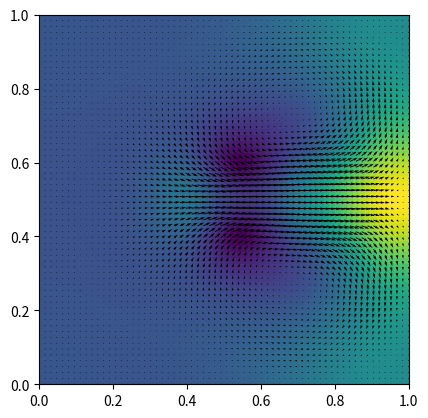

Write the Python code that produced this figure.
import numpy as np
import matplotlib.pyplot as plt
import matplotlib.animation as animation
from time import perf_counter


def handle_corners(x):
    x[ 0,  0] = 0.5*(x[ 1,  0] + x[ 0,  1])
    x[ 0, -1] = 0.5*(x[ 1, -1] + x[ 0, -2])
    x[-1,  0] = 0.5*(x[-2,  0] + x[-1,  1])
    x[-1, -1] = 0.5*(x[-2, -1] + x[-1, -2])


def set_dirichlet_bcs(x, bcs):
    left, top, right, bottom = bcs
    x[ 0, :] = -x[1,:] + 2.*left
    x[-1, :] = -x[-2,:] + 2.*right
    x[ :,  0] = -x[:,1] + 2.*bottom
    x[ :, -1] = -x[:,-2] + 2.*top
    handle_corners(x)


def set_von_neumann_bcs(x):
    x[ 0, :] = x[ 1, :]
    x[-1, :] = x[-2, :]
    x[:,  0] = x[:,  1]
    x[:, -1] = x[:, -2]
    handle_corners(x)


def set_periodic_bcs(x):
    x[ 0, :] = x[-2, :]
    x[-1, :] = x[1, :]
    x[:,  0] = x[:, -2]
    x[:, -1] = x[:, 1]
    handle_corners(x)


def set_u_bcs(u):
    set_dirichlet_bcs(u, [0., 0., 0., 0.])


def set_v_bcs(v):
    set_dirichlet_bcs(v, [0., 0., 0., 0.])


def set_pressure_bcs(p):
    set_von_neumann_bcs(p)


def diffuse(x, x0, dt, diff, nx, ny, dx, dy, set_boundary_fn, n_iterations=100):
    """
    Add diffusion term to x using Gauss-Siedel method
    """
    temp = np.zeros_like(x)
    D = (1.+2.*diff*dt*(1./dx**2 + 1./dy**2))
    for k in range(n_iterations):
        temp[1:-1,1:-1] = (x0[1:-1,1:-1] + diff*dt*(
            (x[:-2,1:-1] + x[2:,1:-1])/dx**2 + (x[1:-1,:-2] + x[1:-1,2:])/dy**2))/D
        x[:] = temp[:]
        set_boundary_fn(x)


def project(u, v, p, div, nx, ny, dx, dy, max_iterations = 100):
    """
    Calculate pressure required to keep fluid incompressible and add pressure force to flow
    """
    # JACOBI ITERATION
    div[1:-1,1:-1] = 0.5*(u[2:,1:-1] - u[:-2,1:-1])/dx + 0.5*(v[1:-1,2:] - v[1:-1,:-2])/dy

    p[:] = 0.

    set_dirichlet_bcs(div, [0., 0., 0., 0.])
    set_pressure_bcs(p)

    temp = np.zeros_like(p)

    D = -2.*(1./dx**2 + 1./dy**2)

    for k in range(max_iterations):
        temp[1:-1,1:-1] = (div[1:-1,1:-1] - (p[:-2,1:-1] + p[2:,1:-1])/dx**2 - (p[1:-1,:-2] + p[1:-1,2:])/dy**2)/D
        p[:] = temp[:]
        set_pressure_bcs(p)

    u[1:-1,1:-1] -= 0.5*(p[2:,1:-1] - p[:-2,1:-1])/dx
    v[1:-1,1:-1] -= 0.5*(p[1:-1,2:] - p[1:-1,:-2])/dy

    set_u_bcs(u)
    set_v_bcs(v)


def advect(q, q0, u, v, dt, dx, dy, nx, ny, set_boundary_fn):
    for i in range(1, nx+1):
        for j in range(1, ny+1):
            x = i-dt/dx*u[i,j]
            y = j-dt/dy*v[i,j]

            x = max(x, 0.5)
            x = min(x, nx+2-0.5)
            y = max(y, 0.5)
            y = min(y, ny+2-0.5)

            i0 = int(x)
            j0 = int(y)
            i1 = i0+1
            j1 = j0+1
            s1 = x-i0
            s0 = 1-s1
            t1 = y-j0
            t0 = 1-t1

            q[i,j] = \
                s0*(t0*q0[i0, j0] + t1*q0[i0, j1]) +\
                s1*(t0*q0[i1, j0] + t1*q0[i1, j1])

    set_boundary_fn(q)


def main():
    nx = 64
    ny = 64

    lx = 1.
    ly = 1.
    visc = 0.01

    dx = lx/nx
    dy = ly/ny

    dt = 0.1
    # dt = 0.5*min(dx**2/visc, dx)
    dump_dt = 1
    total_time = 10.

    FP_TYPE = np.float32

    print(f'Numerical viscosity: {dx**2/dt}')
    print(f'Real viscosity: {visc}')
    print(f'Explicit dt (diffusion): {dx**2/visc}')
    print(f'Explicit dt (CFL): {dx}')
    print(f'dt: {dt}')

    u = np.zeros((nx+2, ny+2), dtype=FP_TYPE)
    v = np.zeros_like(u)
    u_prev = np.zeros_like(u)
    v_prev = np.zeros_like(u)
    pressure = np.zeros_like(u)

    x = np.linspace(-dx, lx+dx, nx+2)
    y = np.linspace(-dy, ly+dy, ny+2)
    X, Y = np.meshgrid(x, y, indexing='ij')

    # dens_prev[(X-0.5)**2 + (Y-0.5)**2 < 0.05] = 0.1
    # u[:] = 0.05*(Y-ly/2)
    # v[:] = -0.05*(X-lx/2)

    set_u_bcs(u)
    set_u_bcs(u_prev)
    set_v_bcs(v)
    set_v_bcs(v_prev)

    u_conv = np.zeros_like(u)
    v_conv = np.zeros_like(u)

    av_u_conv = 0.
    av_v_conv = 0.

    fig, ax = plt.subplots()
    plots = []

    start = perf_counter()

    t = 0.
    step_counter = 0
    time_to_next_dump = 0.
    while t < total_time:
        # if (t > time_to_next_dump):
            # plot = plt.quiver(x[1:-1], y[1:-1], u[1:-1,1:-1].T, v[1:-1,1:-1].T, animated=True)
            # if len(plots) == 0:
                # plt.quiver(x[1:-1], y[1:-1], u[1:-1,1:-1].T, v[1:-1,1:-1].T, animated=True)
            # plots.append([plot])
            # print(f"t={t} of {total_time}")
            # time_to_next_dump += dump_dt
        u_prev[(X-lx/2.)**2 + (Y-ly/2.)**2 < 0.1**2] = 1.
        diffuse(u, u_prev, dt, visc, nx, ny, dx, dy, set_u_bcs)
        diffuse(v, v_prev, dt, visc, nx, ny, dx, dy, set_v_bcs)
        project(u, v, u_prev, v_prev, nx, ny, dx, dy)
        u_prev[:] = u[:]
        v_prev[:] = v[:]
        advect(u, u_prev, u_prev, v_prev, dt, dx, dy, nx, ny, set_u_bcs)
        advect(v, v_prev, u_prev, v_prev, dt, dx, dy, nx, ny, set_v_bcs)
        project(u, v, u_prev, v_prev, nx, ny, dx, dy)
        pressure[:] = u_prev[:]
        u_prev[:] = u[:]
        v_prev[:] = v[:]
        t += dt
        step_counter += 1

    end = perf_counter()
    print(f"Time to complete: {end-start}")
    print(f"FPS: {(total_time/dt)/(end-start)}")

    vorticity = (v[2:,1:-1] - v[:-2,1:-1])/(2.*dx) - (u[1:-1,2:] - u[1:-1,:-2])/(2.*dy)
    plt.pcolormesh(X[1:-1,1:-1], Y[1:-1,1:-1], pressure[1:-1,1:-1])
    # vlimit = max(abs(np.max(vorticity)), abs(np.min(vorticity)))
    # plot = plt.pcolormesh(X[1:-1,1:-1], Y[1:-1,1:-1], vorticity, cmap='RdBu', vmax=vlimit, vmin=-vlimit)
    # plt.colorbar(plot)
    plt.quiver(x, y, u.T, v.T)
    ax.set_aspect('equal')
    plt.xlim(0, lx)
    plt.ylim(0, ly)
    # ani = animation.ArtistAnimation(fig, plots, interval=5, repeat_delay=1000)
    plt.show()


if __name__ == "__main__":
    main()
